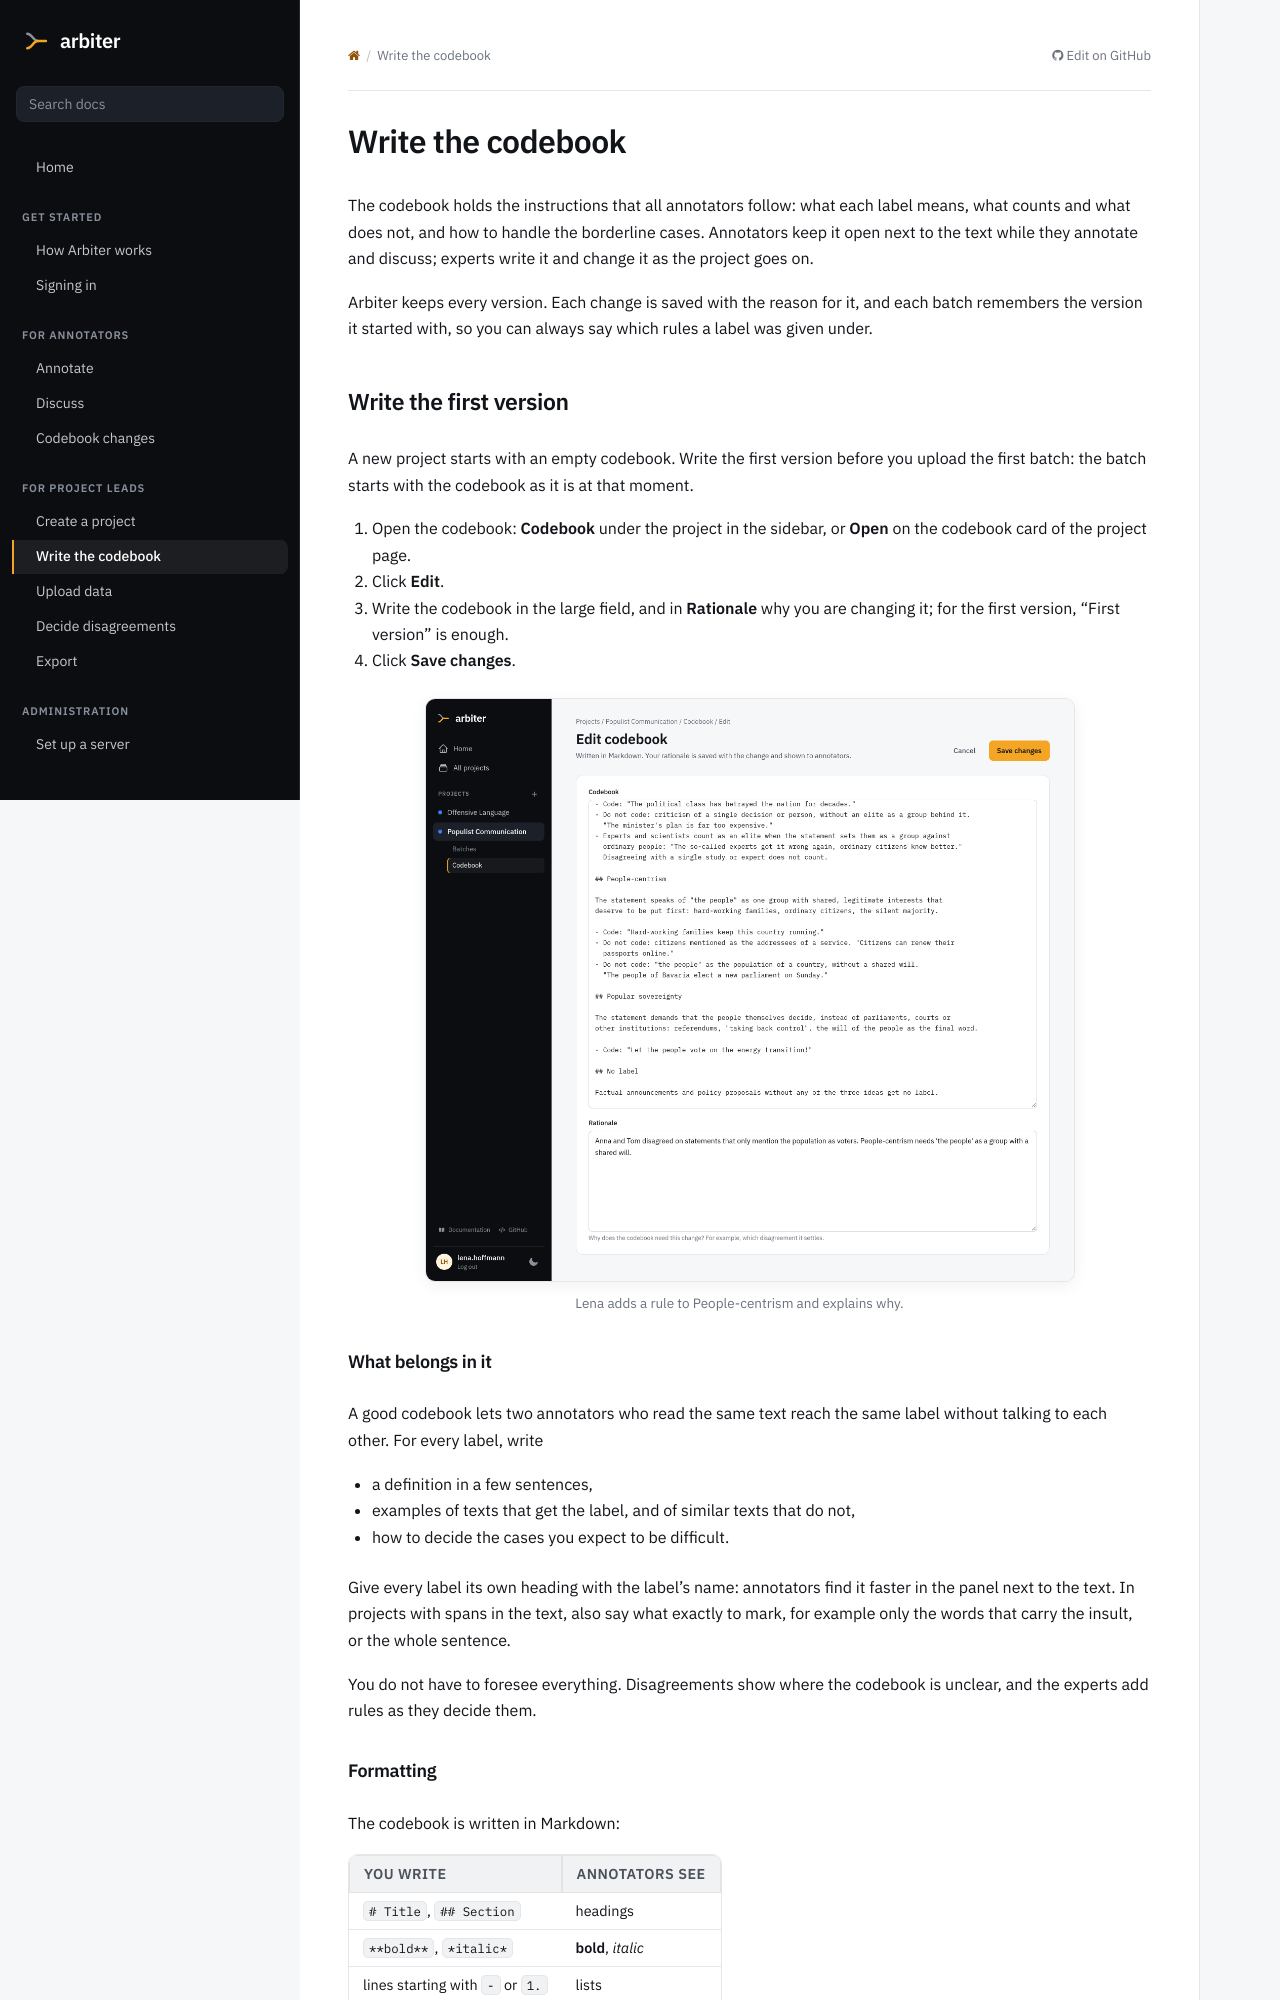

repository: luerhard/arbiter · page: project-leads/codebook.html · generator: sphinx

# Write the codebook

The codebook holds the instructions that all annotators follow: what each label means, what counts and what does not, and how to handle the borderline cases. Annotators keep it open next to the text while they annotate and discuss; experts write it and change it as the project goes on.

Arbiter keeps every version. Each change is saved with the reason for it, and each batch remembers the version it started with, so you can always say which rules a label was given under.

## Write the first version

A new project starts with an empty codebook. Write the first version before you upload the first batch: the batch starts with the codebook as it is at that moment.

1. Open the codebook: **Codebook** under the project in the sidebar, or **Open** on the codebook card of the project page.
2. Click **Edit**.
3. Write the codebook in the large field, and in **Rationale** why you are changing it; for the first version, "First version" is enough.
4. Click **Save changes**.

:::{figure} ../screenshots/codebook_edit.png
:width: 650px
:align: center
:alt: The page Edit codebook, with the codebook in Markdown in a large field and a rationale below it

Lena adds a rule to People-centrism and explains why.
:::

### What belongs in it

A good codebook lets two annotators who read the same text reach the same label without talking to each other. For every label, write

- a definition in a few sentences,
- examples of texts that get the label, and of similar texts that do not,
- how to decide the cases you expect to be difficult.

Give every label its own heading with the label's name: annotators find it faster in the panel next to the text. In projects with spans in the text, also say what exactly to mark, for example only the words that carry the insult, or the whole sentence.

You do not have to foresee everything. Disagreements show where the codebook is unclear, and the experts add rules as they decide them.
